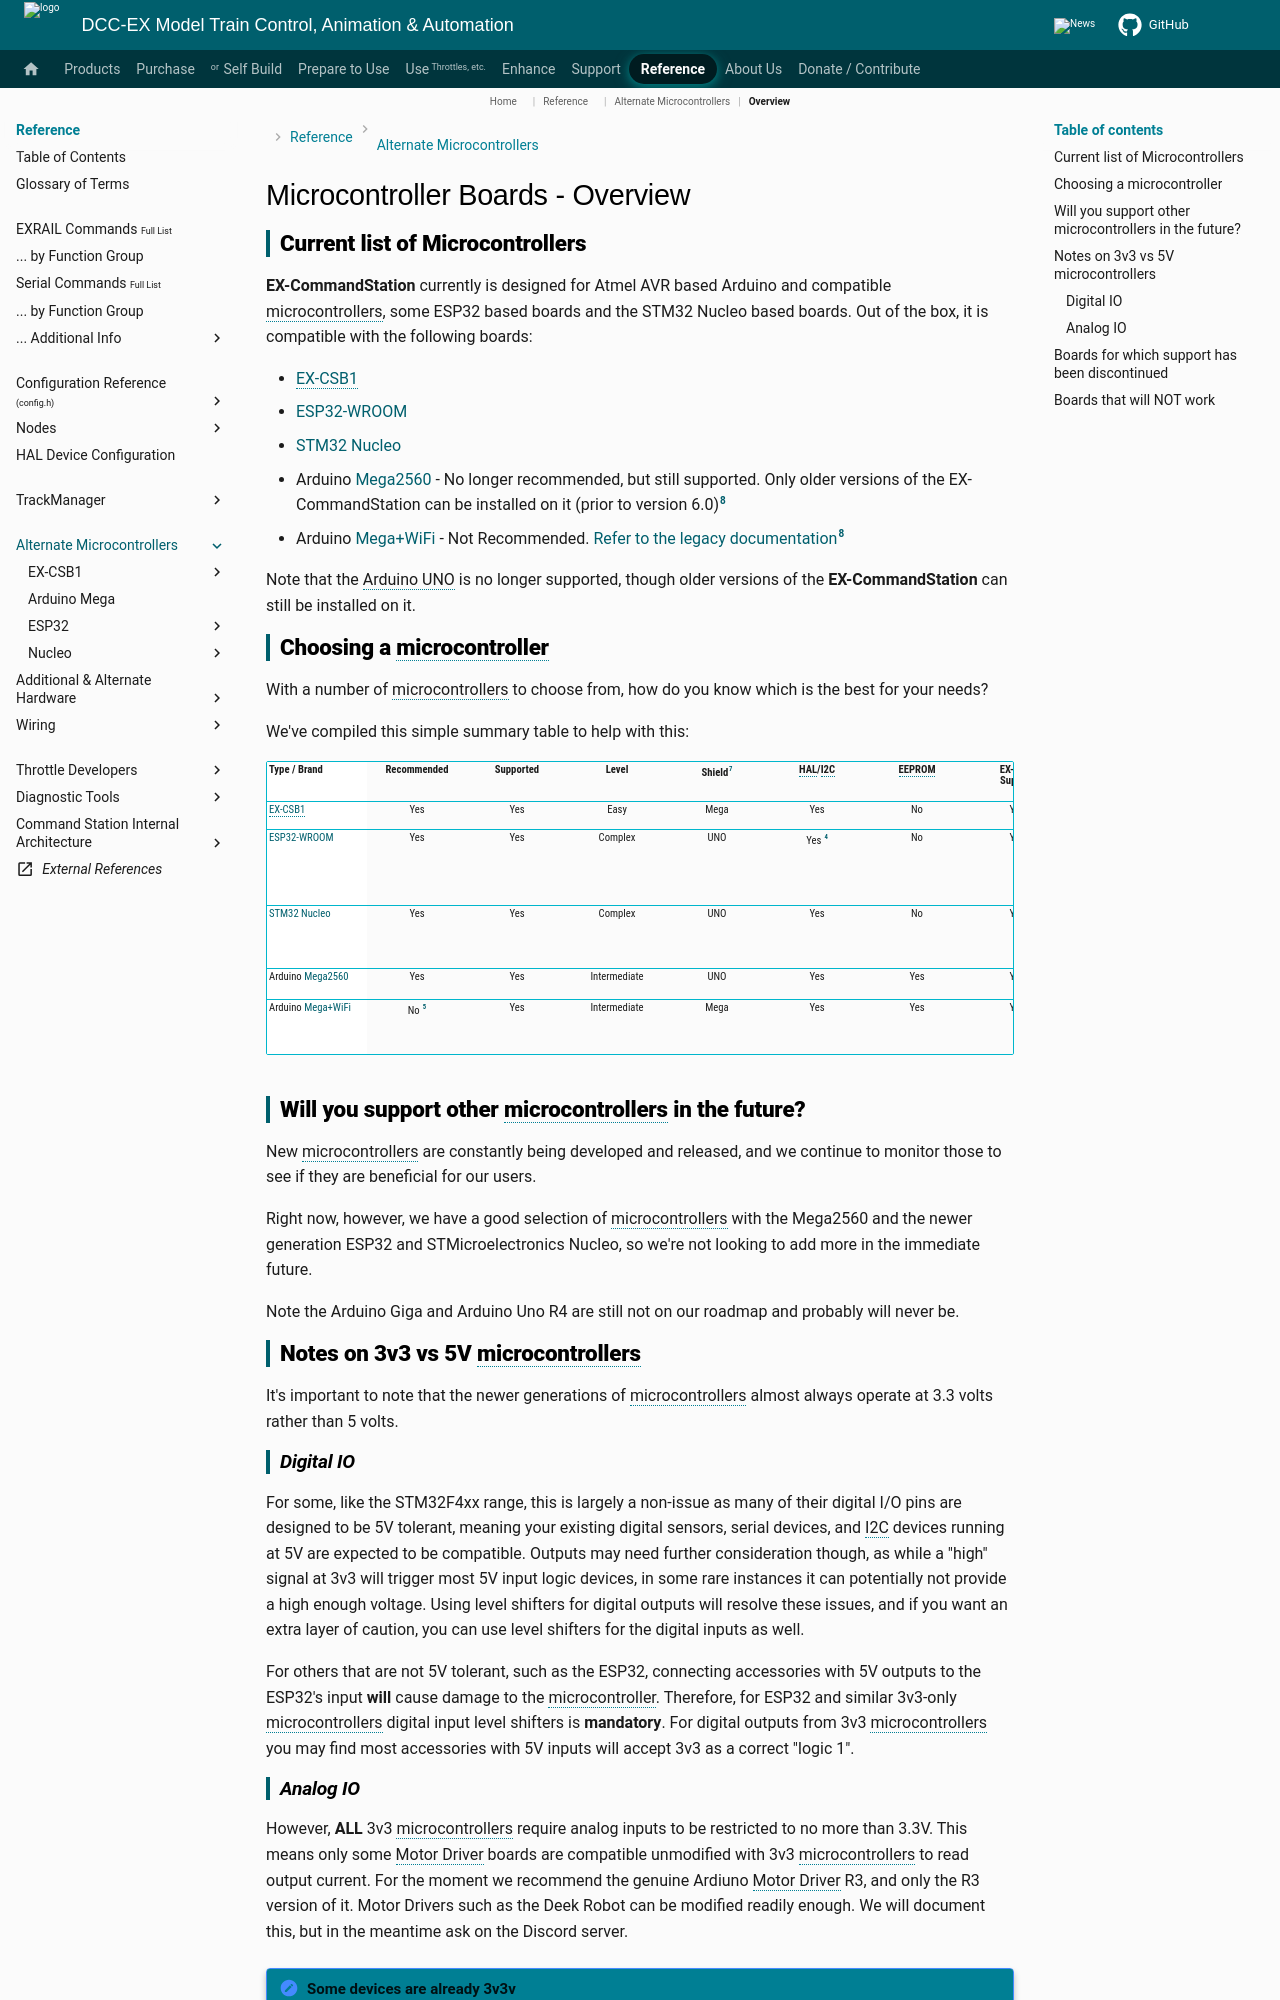

repository: DCC-EX/mkdocs-test · page: nodes/reference/microcontrollers/index.html · generator: mkdocs

# Microcontroller Boards - Overview

## Current list of Microcontrollers

**EX-CommandStation** currently is designed for Atmel AVR based Arduino and compatible microcontrollers, some ESP32 based boards and the STM32 Nucleo based boards. Out of the box, it is compatible with the following boards:

* [EX-CSB1](../products/ex-commandstation/ex-csb1.md)
* Arduino [Mega2560](../diy/mega-easy.md)
* [ESP32-WROOM](./esp32/esp32-acebott.md)
* [STM32 Nucleo](./nucleo/nucleo-drivers.md)
* Arduino [Mega+WiFi](https://dcc-ex.com/legacy-docs/reference/hardware/microcontrollers/wifi-mega.html) (Not Recommended)

## Choosing a microcontroller

With a number of microcontrollers to choose from, how do you know which is the best for your needs?

We've compiled this simple summary table to help with this:

<style>
.md-typeset .md-typeset__scrollwrap {
    overflow-x: auto !important;
    overflow-y: visible !important;
}

.md-typeset__scrollwrap table {
    display: table !important;
    width: 100% !important;
    border-collapse: separate !important;
    border-spacing: 0 !important;
}

.md-typeset__scrollwrap th:first-child,
.md-typeset__scrollwrap td:first-child,
.md-typeset table tr th:first-child,
.md-typeset table tr td:first-child {
    position: sticky;
    left: 0;
    z-index: 3; /* Keeps the column on top of the scrolling content */
    background: var(--md-default-bg-color--light);
}

.md-typeset table td,
.md-typeset table th {
    font-size: smaller !important;
    padding-top: 2px !important;
    padding-bottom: 2px !important;
    padding-left: 2px !important;
    padding-right: 2px !important;
    line-height: 110% !important;
    font-family: 'Roboto Condensed', sans-serif !important;
 }
</style>

| Type / Brand | Recommended | Supported | Level | Shield[^9] | HAL/I2C | EEPROM | EX-RAIL<br/>Support | Track Manager<br/>Support | D C<br/>Sup-<br/>port | WiFi | WiFi no.<br/> Connections[^6] | Comments / Notes |
| -- | :--: | :--: | :--: | :--: | :--: | :--: | :--: | :--: | :--: | :--: | :--: | :-- |
| [EX-CSB1](../products/ex-commandstation/ex-csb1.md) | Yes | Yes | Easy | Mega | Yes | No | Yes | Yes | Yes | Yes | ~11 | This is our stable, well supported platform |
| Arduino [Mega2560](../diy/mega-easy.md) | Yes | Yes | Intermediate | UNO | Yes | Yes | Yes | Yes | Yes [^2] | yes [^1] | 4 | This is our stable, well supported platform |
| [ESP32-WROOM](./esp32/esp32-acebott.md) | Yes | Yes | Complex | UNO | Yes [^4] | No | Yes | Yes | Yes [^2] | Yes | ~11 | Inexpensive and includes both WiFi and Bluetooth connectivity, limited in I/O pins. Most require hardware modifications to work. |
| [STM32 Nucleo](./nucleo/nucleo-drivers.md) | Yes | Yes | Complex | UNO | Yes | No | Yes | Yes | Yes [^2] [^3] | Yes [^1] [^3] | 4 | Lots of memory and 32 bit architecture, still in the convenient Uno form factor but with more I/O pins |
| Arduino [Mega+WiFi](https://dcc-ex.com/legacy-docs/reference/hardware/microcontrollers/wifi-mega.html) | No [^5] | Yes | Intermediate | Mega | Yes | Yes | Yes | Yes | Yes [^2] | Yes | 4 | This is our stable, well supported platform, but with WiFi on board, but beware quality issues |

[^1]: Requires an additional [WiFi shield](./hardware/wifi-boards/index.md)
[^2]: Requires a supported motor driver that supports [TrackManager](../products/ex-commandstation/trackmanager/trackmanager.md)
[^3]: Features and support in Beta testing can and will change regularly, be sure to keep up to date with developments on our [Discord server](https://discord.gg/y2sB4Fp)
[^4]: HAL/I2C connectivity is only available via the blocking Arduino Wire library at present
[^5]: While the Mega+WiFi boards seem like a good option and are based on our well-known, stable Mega2560 platform, there are many reports of quality issues with these, so buyer beware, and use of these is not recommended
[^6]: Number of *direct* WiFi connections.  If connected via JMRI, more are are supported
[^9]: If the board supports stackable shields.  UNO, Mega = Supports both Uno/Mega shields, - = no shield format

## Will you support other microcontrollers in the future?

New microcontrollers are constantly being developed and released, and we continue to monitor those to see if they are beneficial for our users.

Right now, however, we have a good selection of microcontrollers with the Mega2560 and the newer generation ESP32 and STMicroelectronics Nucleo, so we're not looking to add more in the immediate future.

Note the Arduino Giga and Arduino Uno R4 are still not on our roadmap and probably will never be.

## Notes on 3v3 vs 5V microcontrollers

It's important to note that the newer generations of microcontrollers almost always operate at 3.3 volts rather than 5 volts.
